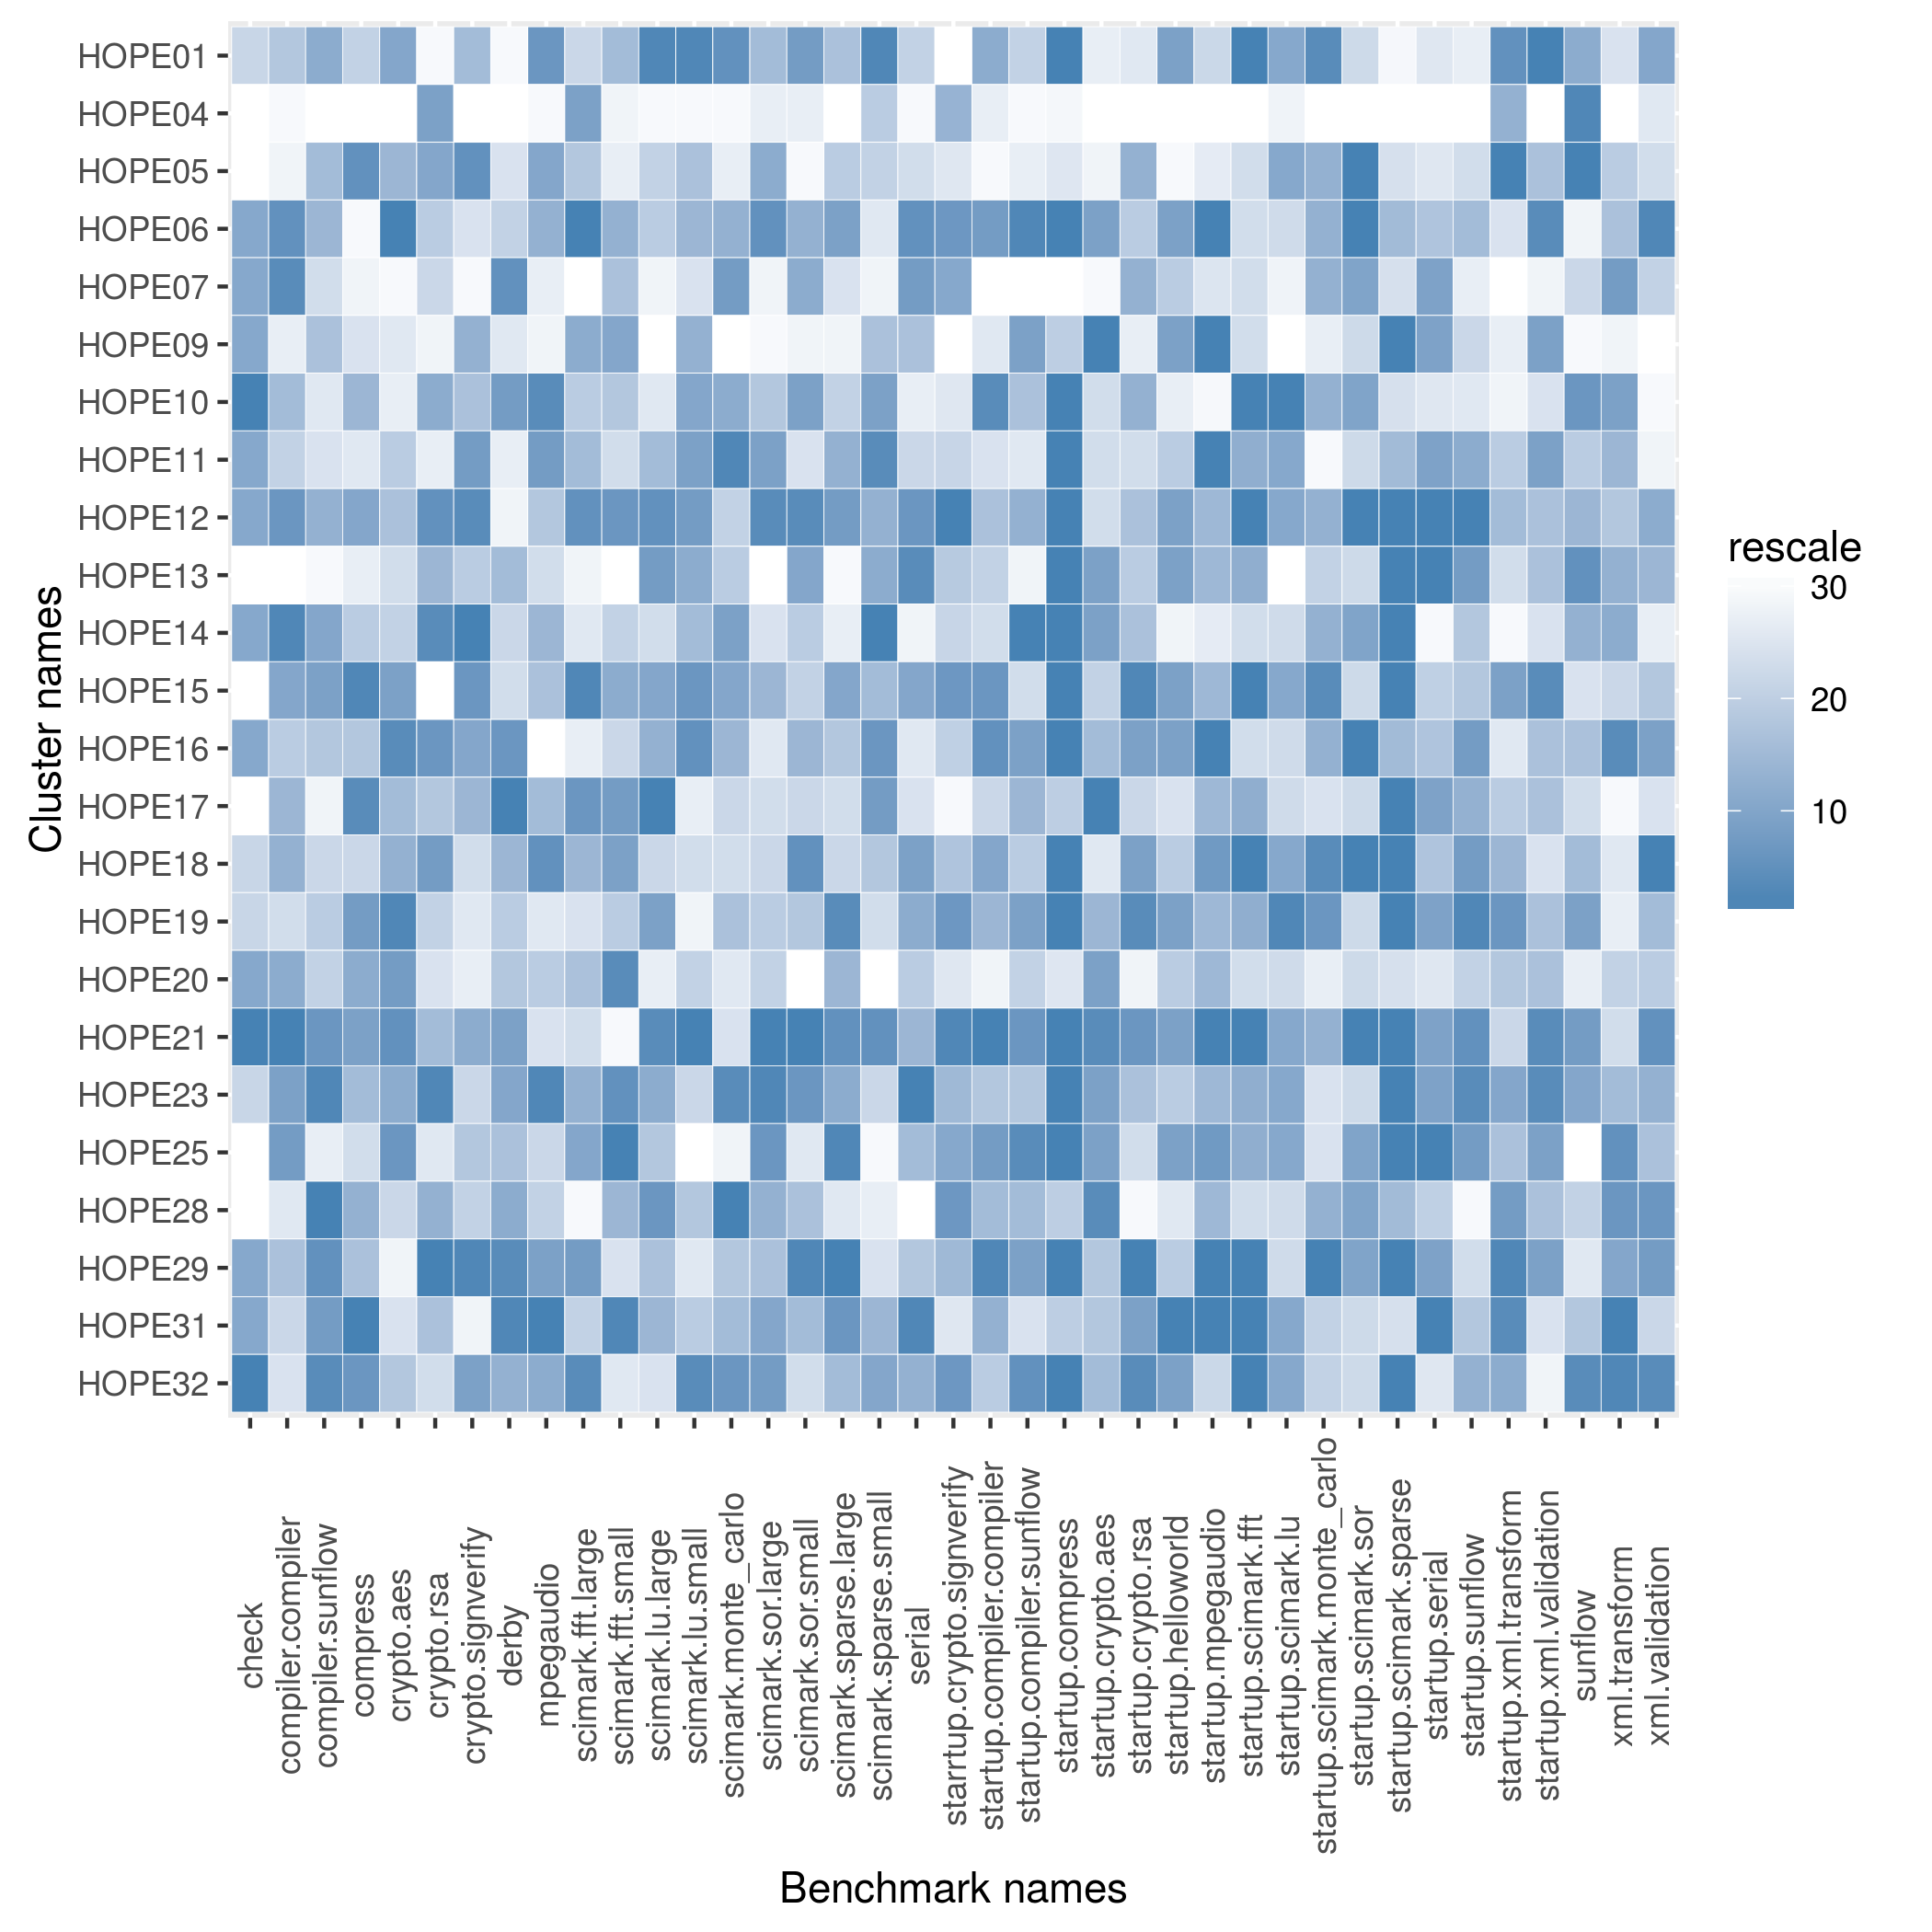

The file beside this chart, header and first rows:
name, check, compiler.compiler, compiler.sunflow, compress, crypto.aes, crypto.rsa, crypto.signverify, derby, mpegaudio, scimark.fft.large, scimark.fft.small, scimark.lu.large, scimark.lu.small, scimark.monte_carlo, scimark.sor.large, scimark.sor.small, scimark.sparse.large, scimark.sparse.small, serial, starrtup.crypto.signverify, startup.compiler.compiler, startup.compiler.sunflow, startup.compress
HOPE01, 967.7, 181.5, 70.84, 135.4, 45.14, 72.6, 126.1, 101.9, 67.1, 30.24, 258.8, 5.77, 186.6, 39.5, 27.52, 121.7, 18.63, 156.3, 71.88, 8.307, 2.89, 12.74, 37.34
HOPE04, 952.4, 170.8, 67.32, 130.9, 44.41, 73.35, 124.5, 99.55, 66.75, 30.5, 254.6, 5.754, 182.9, 39.07, 27.44, 121.4, 18.54, 154.6, 71.29, 8.423, 2.642, 11.55, 36.63
HOPE05, 952.4, 180, 70.75, 135.7, 45.11, 73.32, 126.3, 102.7, 66.99, 30.29, 254.7, 5.761, 186.3, 39.22, 27.53, 121.3, 18.63, 154, 71.79, 8.325, 2.552, 12.09, 36.97
HOPE06, 1277, 182.4, 70.77, 135, 45.3, 73.15, 125.8, 102.9, 66.96, 31.14, 259.1, 5.761, 186.3, 39.43, 27.54, 121.6, 18.64, 152.9, 72.74, 8.453, 2.923, 13.17, 37.34
HOPE07, 1277, 182.4, 70.07, 135.1, 44.93, 72.97, 125.3, 104.1, 66.78, 29.97, 258.4, 5.755, 185.4, 39.5, 27.41, 121.6, 18.62, 152.5, 72.61, 8.434, 1.401, 9.336, 35.63
HOPE09, 1277, 180.1, 70.59, 135.2, 44.99, 72.83, 126.2, 102.7, 66.75, 30.33, 259.5, 5.734, 186.4, 39.01, 27.23, 121.4, 18.59, 154.9, 72.05, 8.307, 2.686, 13.04, 36.99
HOPE10, 1304, 181.5, 69.91, 135.5, 44.96, 73.27, 126, 103.9, 67.11, 30.27, 258.4, 5.757, 186.4, 39.43, 27.52, 121.6, 18.63, 156, 71.41, 8.325, 3.065, 12.82, 37.34
HOPE11, 1277, 181.4, 70.03, 135.2, 45.03, 72.87, 126.3, 102.5, 67.08, 30.3, 255.6, 5.763, 186.5, 39.53, 27.53, 121.5, 18.63, 156.3, 71.85, 8.361, 2.703, 12.33, 37.34
HOPE12, 1277, 182.1, 70.82, 135.6, 45.08, 73.67, 126.4, 102.3, 66.95, 30.95, 260.1, 5.768, 186.5, 39.39, 27.54, 121.7, 18.64, 155.7, 72.62, 8.472, 2.805, 13.03, 37.34
HOPE13, 952.4, 169.1, 69.16, 135.1, 45.02, 73.26, 125.9, 103.5, 66.91, 30.17, 254.1, 5.767, 186.4, 39.39, 27.15, 121.6, 18.58, 155.7, 72.75, 8.38, 2.767, 11.73, 37.34
HOPE14, 1277, 182.8, 70.87, 135.4, 45.03, 73.67, 126.6, 102.9, 66.96, 30.2, 257.6, 5.759, 186.3, 39.47, 27.5, 121.6, 18.6, 156.4, 71.31, 8.361, 2.728, 202.7, 37.34
HOPE15, 952.4, 181.7, 70.96, 135.8, 45.15, 72.45, 126.3, 102.8, 66.96, 31.13, 259.5, 5.765, 186.5, 39.45, 27.52, 121.6, 18.64, 155, 72.25, 8.453, 2.929, 12.57, 37.34
HOPE16, 1277, 181.4, 70.49, 135.4, 45.22, 73.56, 126.3, 104, 66.59, 30.19, 257.4, 5.764, 186.5, 39.43, 27.5, 121.6, 18.63, 156.2, 71.5, 8.379, 2.934, 13.04, 37.34
HOPE17, 952.4, 181.5, 69.4, 135.8, 45.1, 73.18, 126.1, 105, 66.96, 30.87, 260, 5.772, 184.8, 39.38, 27.51, 121.5, 18.62, 156.1, 71.67, 8.324, 2.753, 12.99, 36.99
HOPE18, 967.7, 181.5, 70.33, 135.3, 45.12, 73.42, 125.8, 103.6, 67.1, 30.31, 259.6, 5.76, 185.9, 39.37, 27.51, 121.7, 18.63, 154.6, 72.25, 8.397, 2.914, 12.78, 37.34
HOPE19, 967.7, 181, 70.48, 135.7, 45.27, 73.14, 125.7, 103, 66.8, 30.22, 258, 5.765, 184.7, 39.4, 27.52, 121.6, 18.64, 153.4, 72.22, 8.453, 2.847, 13.04, 37.34
HOPE20, 1277, 181.7, 70.42, 135.6, 45.19, 72.89, 125.7, 103.2, 66.93, 30.29, 261.7, 5.755, 186.2, 39.35, 27.52, 121.1, 18.63, 150.7, 71.88, 8.325, 2.557, 12.74, 36.97
HOPE21, 1304, 182.9, 70.97, 135.7, 45.21, 73.23, 126.2, 103.8, 66.88, 30.24, 254.6, 5.769, 186.7, 39.36, 27.55, 121.7, 18.64, 156.2, 72.15, 8.471, 3.127, 13.08, 37.34
HOPE23, 967.7, 182, 71.01, 135.5, 45.13, 73.7, 125.8, 103.7, 67.13, 30.33, 260.1, 5.764, 186.2, 39.5, 27.55, 121.7, 18.63, 153.6, 73.2, 8.416, 2.787, 12.82, 37.34
HOPE25, 952.4, 182, 69.84, 135.3, 45.2, 72.89, 125.9, 103.5, 66.92, 30.35, 263.4, 5.761, 182.4, 39.2, 27.54, 121.5, 18.65, 151.9, 72.09, 8.434, 2.923, 13.13, 37.34
HOPE28, 952.4, 180.2, 71.24, 135.5, 45.02, 73.27, 125.9, 103.7, 66.92, 30.13, 259.1, 5.767, 186.3, 39.59, 27.52, 121.6, 18.62, 152.5, 70.67, 8.453, 2.841, 12.91, 36.99
HOPE29, 1277, 181.5, 70.98, 135.4, 44.94, 73.94, 126.5, 104.1, 67.04, 30.76, 255.6, 5.762, 185, 39.39, 27.52, 121.7, 18.66, 152.9, 72.02, 8.416, 3.074, 13.04, 37.34
HOPE31, 1277, 181.4, 70.96, 135.8, 44.99, 73.19, 125.4, 105, 67.13, 30.25, 263.1, 5.764, 186.3, 39.42, 27.53, 121.6, 18.64, 155.1, 72.9, 8.325, 2.847, 12.45, 36.99
HOPE32, 1304, 180.3, 71, 135.7, 45.03, 72.93, 126.3, 103.7, 66.96, 31.1, 254.8, 5.758, 186.6, 39.5, 27.53, 121.5, 18.63, 156, 72.19, 8.453, 2.771, 13.08, 37.34
